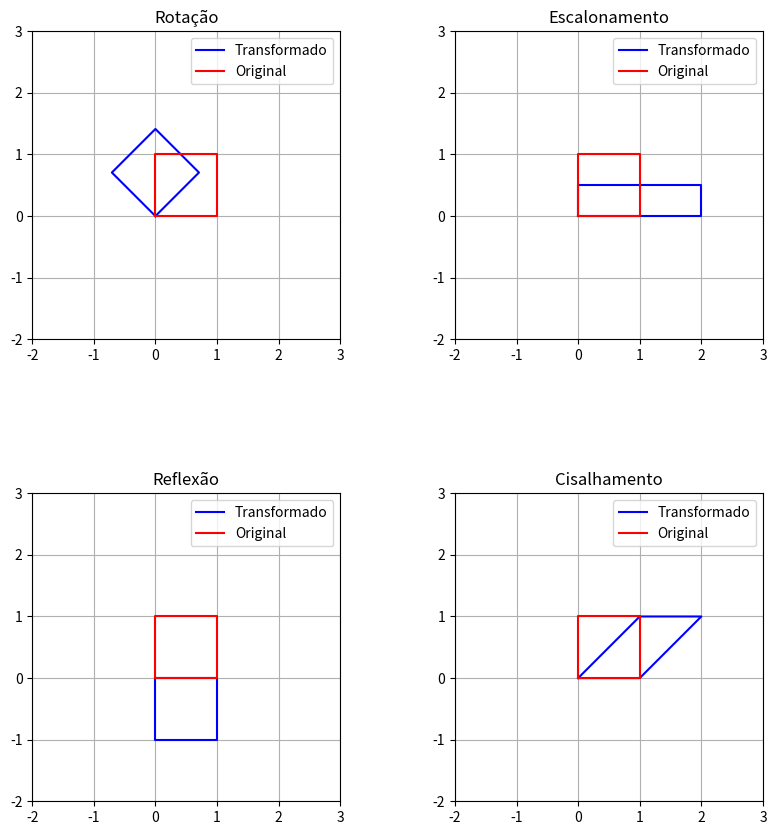

Reproduce this figure in Python.
import numpy as np
import matplotlib.pyplot as plt
from matplotlib.transforms import Affine2D

# Definindo as coordenadas do quadrado original
# O quadrado é definido pelas coordenadas de seus vértices no plano 2D.
# O quadrado tem vértices em (0,0), (1,0), (1,1) e (0,1)
square = np.array([[0, 1, 1, 0, 0],
                   [0, 0, 1, 1, 0]])

# Função para plotar o quadrado
def plot_square(ax, square, color, label):
    # Plota o quadrado usando as coordenadas e atribui uma cor e um rótulo
    ax.plot(square[0], square[1], color=color, label=label)

# Criando a figura com 2x2 subgráficos
fig, axs = plt.subplots(2, 2, figsize=(10, 10))
plt.subplots_adjust(hspace=0.5)  # Ajuste de espaço entre os subgráficos

# Definindo as transformações que serão aplicadas ao quadrado
transformations = [
    ("Rotação", Affine2D().rotate_deg(45)),  # Rotação de 45 graus
    ("Escalonamento", Affine2D().scale(2, 0.5)),  # Escalonamento com fator 2 no eixo x e 0.5 no eixo y
    ("Reflexão", Affine2D().scale(1, -1)),  # Reflexão no eixo x (inversão do eixo y)
    ("Cisalhamento", Affine2D().skew_deg(45, 0))  # Cisalhamento com ângulo de 45 graus no eixo x
]

# Aplicando as transformações e plotando o quadrado em cada subgráfico
for i, (name, transformation) in enumerate(transformations):
    ax = axs.flatten()[i]  # Obtendo o eixo correspondente
    transformed_square = transformation.transform(square.T).T  # Aplica a transformação ao quadrado
    plot_square(ax, transformed_square, color='blue', label='Transformado')  # Plota o quadrado transformado
    plot_square(ax, square, color='red', label='Original')  # Plota o quadrado original
    ax.set_title(name)  # Definir o título do gráfico
    ax.set_xlim(-2, 3)  # Ajuste dos limites do eixo x
    ax.set_ylim(-2, 3)  # Ajuste dos limites do eixo y
    ax.set_aspect('equal')  # Assegura que os eixos x e y tenham a mesma escala
    ax.grid(True)  # Adiciona a grade
    ax.legend()  # Adiciona a legenda

# Exibindo o gráfico
plt.show()